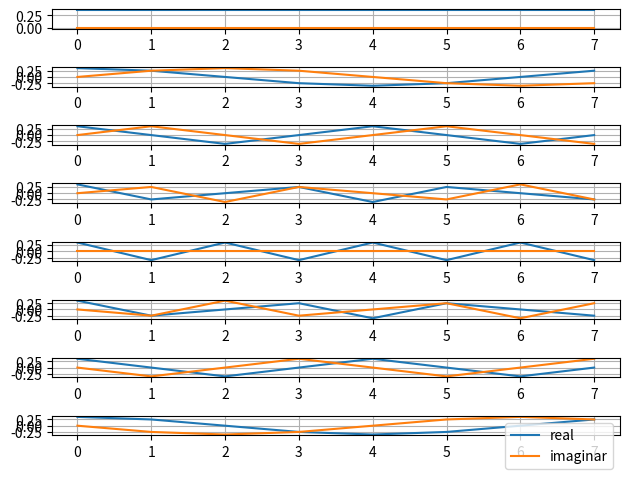

The matplotlib source for this figure: (Note: this script raises an exception after producing the figure.)
import numpy as np
import math 
import matplotlib.pyplot as plt

fm = np.zeros((8, 8), dtype = complex)

for l in range (8):
    for n in range(8):
        fm[l][n] = math.e ** (2 * np.pi * 1j * l * n / 8) * 1 / np.sqrt(8)

fig, axs = plt.subplots(8)
for n in range(8):
    real = [x.real for x in fm[n]]
    imag = [x.imag for x in fm[n]]
    axs[n].plot(real, label = "real")
    axs[n].plot(imag, label = "imaginar")
    axs[n].grid()

plt.legend()
plt.tight_layout()
plt.savefig('../plots/1.png', format='png', dpi=300) 
plt.savefig('../plots/1.pdf', format='pdf')

fm_inv = np.linalg.inv(fm)
print(np.allclose(np.eye(8), np.matmul(fm, fm_inv))) #True
